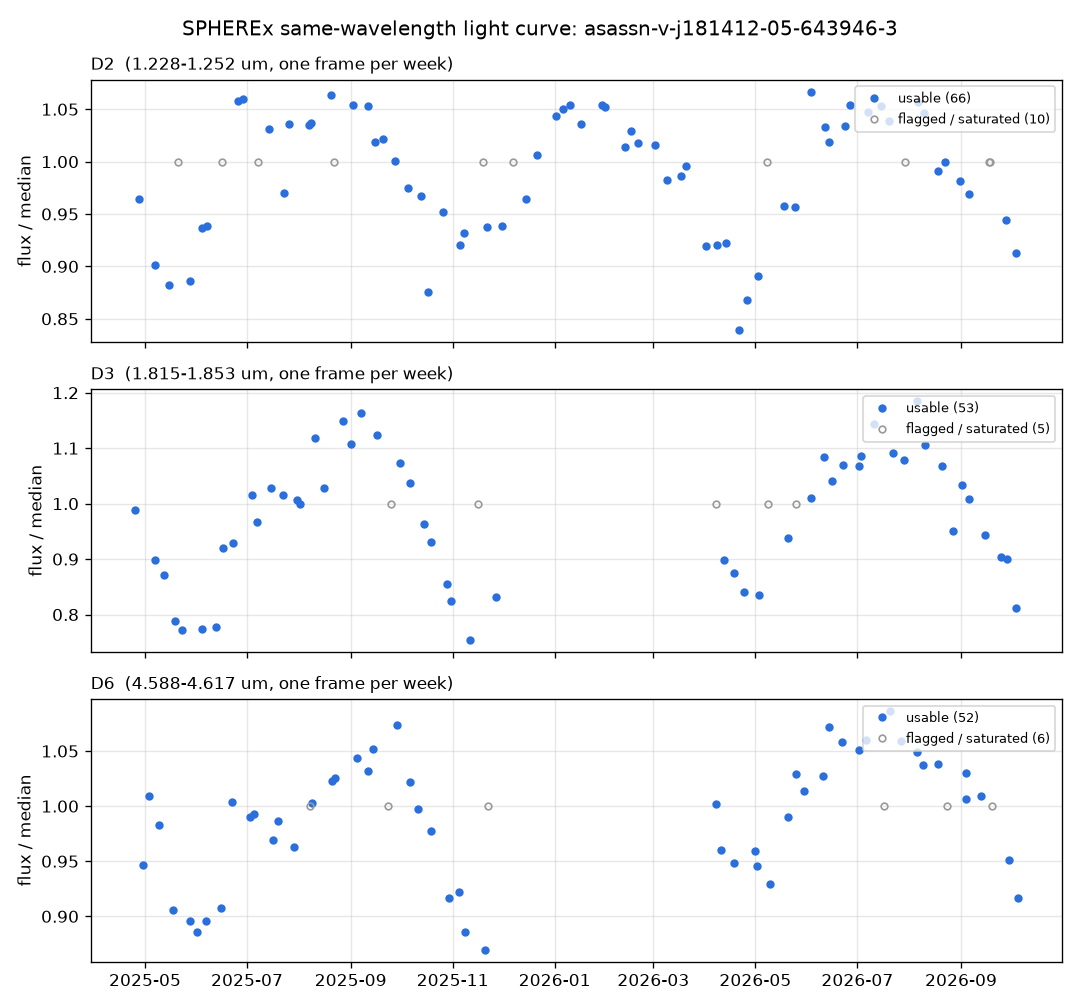

The data file committed next to this chart (first rows):
date, mjd, detector, wave_um, flux_rel, flux_norm, saturated, usable, flags, file_url
2025-04-27T02:56:38, 60792, D2, 1.242, 68.6, 0.9648, False, True, SOURCE, /files/4a1b24fecd833c227ad44d27423d0f12a…
2025-05-07T05:52:57, 60802, D2, 1.242, 64.05, 0.9009, False, True, SOURCE, /files/cd991532b37562a8b8fa7cbd0b6d45d5b…
2025-05-15T14:18:03, 60811, D2, 1.231, 62.73, 0.8822, False, True, SOURCE, /files/29e600e7743cb3ce48c8aa744e0a81f9a…
2025-05-20T13:22:48, 60816, D2, 1.23, 63.27, , False, False, PERSIST SOURCE, /files/4c037e05976c85bc37ca9539273911704…
2025-05-28T04:05:11, 60823, D2, 1.248, 63, 0.886, False, True, SOURCE, /files/960857a91c982caa9bd127f16a2583fb4…
2025-06-04T05:35:42, 60830, D2, 1.245, 66.6, 0.9367, False, True, SOURCE, /files/289f391a832895cb998ebbe5870c25e9d…
2025-06-06T21:11:04, 60833, D2, 1.243, 66.73, 0.9386, False, True, SOURCE, /files/49df142e6fed445061d634bbfb856ca7c…
2025-06-16T07:47:59, 60842, D2, 1.243, , , , , , 
2025-06-25T16:51:48, 60852, D2, 1.249, 75.24, 1.058, False, True, SOURCE, /files/7b7777ed29466303360f4383e401b199e…
2025-06-28T14:56:36, 60855, D2, 1.239, 75.32, 1.059, False, True, SOURCE, /files/99956f5bf5576b97fc373c1d3d106a29b…
2025-07-07T07:40:55, 60863, D2, 1.244, , , , , , 
2025-07-14T09:10:28, 60870, D2, 1.238, 73.33, 1.031, False, True, SOURCE, /files/79df27d17b18e75b2dbb0e70aa9bdc2e3…
2025-07-23T08:21:44, 60879, D2, 1.237, 68.98, 0.9702, False, True, SOURCE, /files/d9012fe79650d76c58f4b89288a6b94bd…
2025-07-25T20:47:16, 60882, D2, 1.237, 73.68, 1.036, False, True, SOURCE, /files/976c0b1e3d2e97624e1021c32b63a9a1c…
2025-08-06T19:46:13, 60894, D2, 1.24, 73.6, 1.035, False, True, SOURCE, /files/1cd9b9ff2e496713604c7747877d348cb…
2025-08-08T07:33:10, 60895, D2, 1.239, 73.73, 1.037, False, True, SOURCE, /files/f6a8bcfdcf125e8bbe74177b237e0155e…
2025-08-20T08:08:41, 60907, D2, 1.239, 75.61, 1.063, False, True, SOURCE, /files/e79fd820912d33d4b140917b3cbda9fe9…
2025-08-21T21:35:16, 60909, D2, 1.238, , , , , , 
2025-09-02T14:03:46, 60921, D2, 1.243, 74.96, 1.054, False, True, SOURCE, /files/968f24df82b01ae6afe58a9fd7f304368…
2025-09-11T06:50:18, 60929, D2, 1.239, 74.89, 1.053, False, True, SOURCE, /files/f3efdbf7b3e9772a759741736ec668e10…
2025-09-15T18:19:58, 60934, D2, 1.244, 72.41, 1.018, False, True, SOURCE, /files/964e09950397a1614e0aaf4c87147a707…
2025-09-20T02:40:35, 60938, D2, 1.232, 72.64, 1.022, False, True, SOURCE, /files/16999b9584f046bfbaff7fddb9fbaf363…
2025-09-27T09:05:59, 60945, D2, 1.242, 71.14, 1, False, True, SOURCE, /files/886209730a0323ca1f4d0e334a38c185d…
2025-10-05T12:45:05, 60954, D2, 1.228, 69.31, 0.9748, False, True, SOURCE, /files/3812824779a57c7aebfc39a707b61eb17…
2025-10-12T19:06:34, 60961, D2, 1.25, 68.77, 0.9673, False, True, SOURCE, /files/cf2250f809f7ba2270d7914306551f11e…
2025-10-16T22:28:52, 60965, D2, 1.25, 62.25, 0.8756, False, True, SOURCE, /files/6dde59aeb5602ee150823e65b1dc097f6…
2025-10-26T00:54:00, 60974, D2, 1.248, 67.69, 0.952, False, True, SOURCE, /files/9017bea4b6a8e042cd2501a840a6557e0…
2025-11-05T15:07:02, 60985, D2, 1.24, 65.43, 0.9202, False, True, SOURCE, /files/bb09862adfeca7c9adf2a582f6d707244…
2025-11-07T14:23:58, 60987, D2, 1.24, 66.24, 0.9315, False, True, SOURCE, /files/16d05012679343000d00af353c8b30add…
2025-11-19T03:26:33, 60998, D2, 1.24, , , , , , 
2025-11-21T07:41:57, 61000, D2, 1.241, 66.68, 0.9378, False, True, SOURCE, /files/6bca8b4a045521081271d7777d433d1ee…
2025-11-30T06:50:26, 61009, D2, 1.238, 66.73, 0.9385, False, True, SOURCE, /files/45930b1568e19004f9b0682d39afe7209…
2025-12-07T03:24:06, 61016, D2, 1.241, , , , , , 
2025-12-14T17:48:34, 61024, D2, 1.236, 68.56, 0.9642, False, True, SOURCE, /files/1fa2ac231aeecb942628dcea114fc3e74…
2025-12-21T04:41:26, 61030, D2, 1.237, 71.54, 1.006, False, True, SOURCE, /files/61189e078d779b8c10085b7056535c7c2…
2026-01-01T15:58:14, 61042, D2, 1.242, 74.2, 1.044, False, True, SOURCE, /files/263fc78af5f6e3e984756c71f1cd879dd…
2026-01-05T16:12:05, 61046, D2, 1.232, 74.66, 1.05, False, True, SOURCE, /files/8c2d362f9d05dd5cfb275e247b5e8ca51…
2026-01-10T08:40:43, 61050, D2, 1.251, 74.94, 1.054, False, True, SOURCE, /files/e34636534c75089d5bb68b31241de2ce8…
2026-01-16T12:58:38, 61057, D2, 1.234, 73.67, 1.036, False, True, SOURCE, /files/30caf650f49651ba6e9172f078b2a45eb…
2026-01-29T00:40:51, 61069, D2, 1.24, 74.97, 1.054, False, True, HALO SOURCE TRANSIENT, /files/fcdb19a590c678ad549af2cd29d56ea42…
2026-01-30T22:22:10, 61071, D2, 1.24, 74.84, 1.052, False, True, SOURCE, /files/2f55db92630c7ce82e4fbabf899171c40…
2026-02-12T05:14:14, 61083, D2, 1.248, 72.07, 1.014, False, True, SOURCE, /files/2c33dd6d66fe3571408905629c78e98fa…
2026-02-15T18:01:41, 61087, D2, 1.241, 73.16, 1.029, False, True, SOURCE, /files/12c0da956bc1b185149be71fc859f3bbe…
2026-02-19T22:58:51, 61091, D2, 1.234, 72.36, 1.018, False, True, SOURCE, /files/dae683af2e511c5aae32474c32a88f744…
2026-03-02T01:49:38, 61101, D2, 1.241, 72.25, 1.016, False, True, SOURCE, /files/6ab9bc534080341c15703a6161d44e766…
2026-03-09T06:36:46, 61108, D2, 1.233, 69.88, 0.9828, False, True, SOURCE, /files/a83073b61cc1937b3c88316a363685ed5…
2026-03-17T06:47:44, 61116, D2, 1.244, 70.11, 0.986, False, True, SOURCE, /files/6d909570ea32fa25c0dfaac337d916295…
2026-03-20T08:03:37, 61119, D2, 1.237, 70.78, 0.9955, False, True, SOURCE, /files/e17f93691113a2dd31be46b0c73666db3…
2026-04-01T13:25:04, 61132, D2, 1.246, 65.41, 0.9199, False, True, SOURCE, /files/4e8c128505d95f420754f084b03a0cfad…
2026-04-07T19:17:26, 61138, D2, 1.239, 65.42, 0.92, False, True, SOURCE, /files/b5193cfb6be68b08e2eaa5551c4a850fb…
2026-04-13T17:01:36, 61144, D2, 1.249, 65.59, 0.9225, False, True, SOURCE, /files/853b428258ed32504ce49844cded51403…
2026-04-20T23:21:46, 61151, D2, 1.235, 59.66, 0.839, False, True, SOURCE, /files/0cc6ae20d7da28046770e296640adfdd0…
2026-04-25T19:02:42, 61156, D2, 1.245, 61.7, 0.8677, False, True, SOURCE, /files/e072ec16af3982774de68e243c83b9a2e…
2026-05-02T17:11:33, 61163, D2, 1.241, 63.37, 0.8913, False, True, SOURCE, /files/4e978af9311ab81bfc57e399e552f550e…
2026-05-07T21:01:33, 61168, D2, 1.246, 65.49, , False, False, HALO PERSIST SOURCE, /files/cf078fba1196d3e2d4fa74dd69c04d61f…
2026-05-17T23:45:09, 61178, D2, 1.229, 68.12, 0.958, False, True, SOURCE, /files/12f6890d916a4f5b315c801c85d07cb4b…
2026-05-24T12:15:02, 61185, D2, 1.231, 68.03, 0.9568, False, True, SOURCE, /files/5f77cab290f04f342e1324a96ce2d052a…
2026-06-03T00:17:55, 61194, D2, 1.252, 75.86, 1.067, False, True, SOURCE, /files/063afe451a3a6f04d053e1fb3427de729…
2026-06-11T18:28:46, 61203, D2, 1.24, 73.47, 1.033, False, True, SOURCE, /files/5d3a27afcd2bcd3a63f52c8cb907922a0…
2026-06-13T19:21:27, 61205, D2, 1.24, 72.41, 1.018, False, True, SOURCE, /files/9a2c56d0e8bcb417e68f2283f52fb2060…
... 132 more rows
